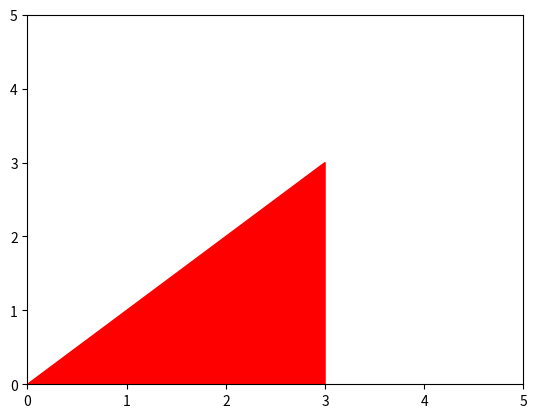
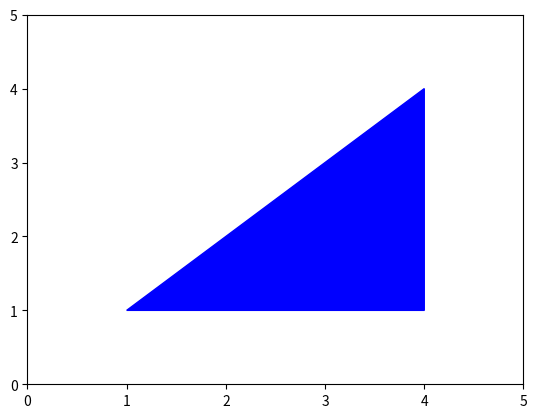

Write Python code to recreate these figures, in order.
# %%
import numpy as np
from matplotlib.patches import Polygon
import matplotlib.pyplot as plt


# %%
m1 = np.array([[1, 1], [2, 2]])
m1

# %%
m2 = np.array([[3, 3], [4, 4]])
m2.T

# %%
m1.dot(m2)

# %%
m3 = np.array([[1, 1], [2, 2], [3, 3]])
m3

# %%
m3.shape

# %%
m4 = np.array([[1, 1, 1], [2, 2, 2]])
m4.shape

# %%
m3.dot(m4)

# %%
# 三角形
triangle = np.array([[0, 0, 1], [3, 3, 1], [3, 0, 1]])
triangle

# %%
triangle[:, :2]

# %%


def render(m, color):
    fig, ax = plt.subplots()
    ax.add_patch(Polygon(m, color=color))

    ax.set_xlim(0, 5)
    ax.set_ylim(0, 5)
    plt.show()


# %%
render(triangle[:, :2], 'r')

# %%
# 矩阵平移
a = 1
b = 1
m = triangle.dot(np.array([[1, 0, 0], [0, 1, 0], [a, b, 1]]))
m

# %%
render(m[:, :2], 'b')

# %%
